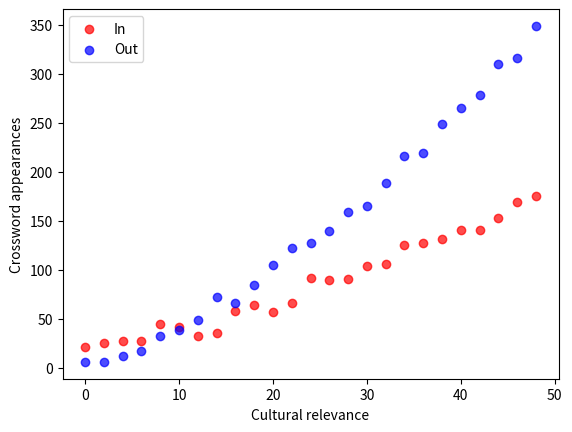

The matplotlib source for this figure:
from matplotlib import pyplot as plt
import numpy as np
# import matplotlib

# Fixing random state for reproducibility
np.random.seed(19680801)


x = np.arange(0.0, 50.0, 2.0)
y = x ** 1.3 + np.random.rand(*x.shape) * 30.0
z = x ** 1.5 + np.random.rand(*x.shape) * 20.0
s = np.random.rand(*x.shape) * 800 + 500

plt.scatter(x, y, None, c="red", alpha=0.7, marker=r'o',
            label="In")
plt.scatter(x, z, None, c="blue", alpha=0.7, marker=r'o',
            label="Out")
plt.xlabel("Cultural relevance")
plt.ylabel("Crossword appearances")
plt.legend(loc=2)
plt.show()
